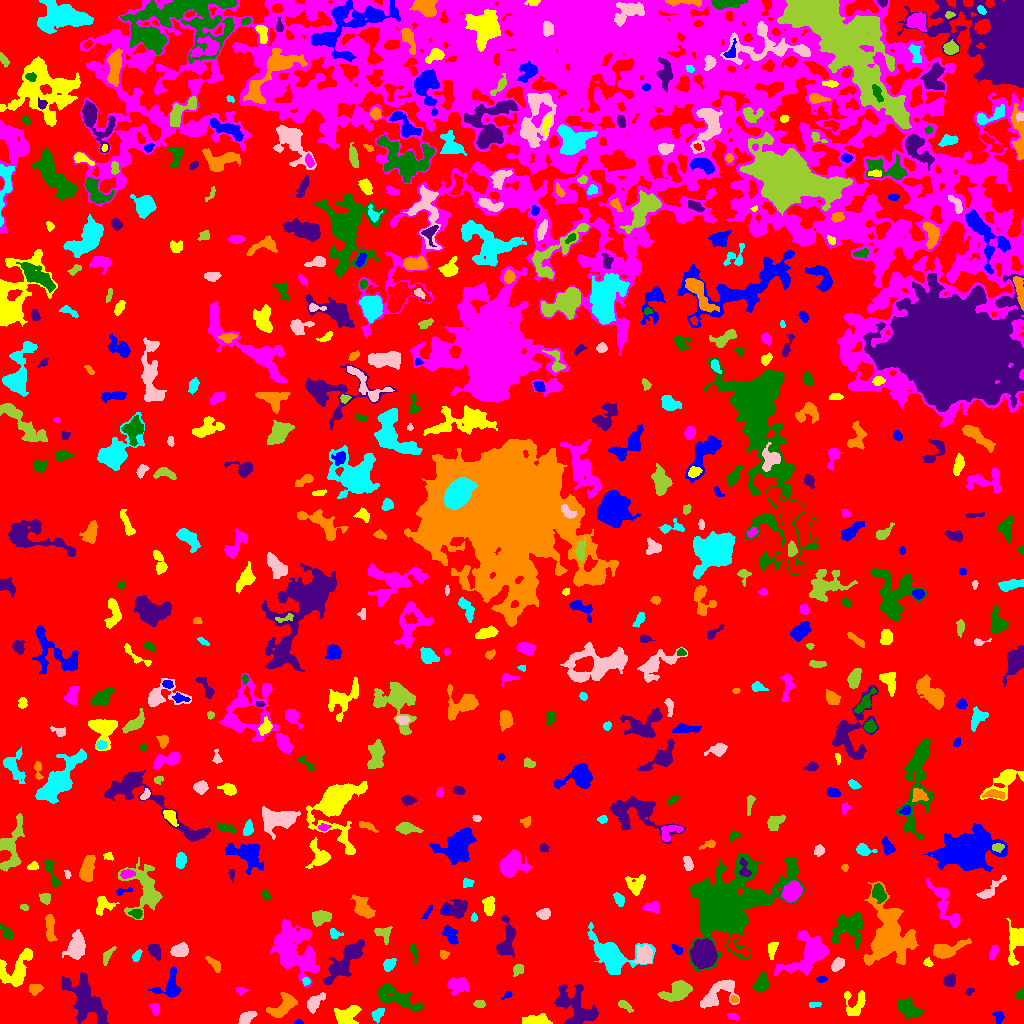

The data file committed next to this chart (first rows):
ID, X, Y, A, B, theta, total_flux, mu_max, mu_median, mu_mean, R_fwhm, R_e, R10, R90, x_start, x_end, y_start, y_end, area, greylevel
0, 493.4, 470.8, 301.4, 272.6, -0.3665, 2970329, 16.0, 4.0, 4.201, 156.9, 252.5, 98.59, 389.5, 0, 1023, 0, 1023, 706969, 4.201
1, 298.8, 1.082, 1.935, 1.06, 0.04129, 97.0, 6.0, 2.0, 2.622, 2.394, 1.784, 0.5642, 2.706, 294, 303, 0, 4, 37, 10.62
2, 534.6, 2.776, 7.002, 2.231, 0.02223, 1421, 16.0, 5.0, 5.946, 4.886, 4.549, 1.693, 7.291, 522, 552, 0, 10, 239, 13.95
3, 732.5, 6.945, 2.839, 1.633, -0.2892, 201.0, 5.0, 3.0, 2.753, 3.7, 2.764, 1.128, 4.184, 727, 738, 3, 10, 73, 9.753
4, 908.3, 14.76, 5.966, 3.52, -0.6114, 1681, 10.0, 5.0, 4.817, 7.548, 5.754, 2.326, 8.956, 896, 924, 5, 26, 349, 11.82
5, 86.43, 22.54, 13.72, 6.439, -0.9066, 4617, 12.0, 4.0, 4.347, 9.982, 9.458, 3.656, 15.54, 61, 108, 0, 51, 1062, 11.35
6, 283.9, 17.4, 7.953, 3.851, 0.6651, 1487, 10.0, 4.0, 3.862, 6.652, 6.103, 2.326, 9.575, 266, 297, 6, 31, 385, 10.86
7, 378.2, 9.636, 3.865, 2.384, 0.87, 308.0, 5.0, 2.0, 2.351, 4.222, 3.656, 1.382, 5.585, 371, 384, 0, 15, 131, 9.351
8, 246, 5.372, 4.158, 2.42, 0.6044, 811.0, 10.0, 5.0, 4.661, 5.293, 4.029, 1.596, 6.232, 238, 257, 0, 12, 174, 11.66
9, 624.3, 18.12, 3.978, 1.824, -0.5418, 306.0, 6.0, 2.0, 2.684, 4.146, 3.241, 1.262, 5.171, 618, 633, 11, 23, 114, 9.684
10, 181, 8.26, 10.61, 4.297, 0.6966, 1471, 9.0, 4.0, 3.831, 6.531, 5.944, 2.394, 9.575, 165, 198, 0, 25, 384, 10.83
11, 999, 6.641, 2.888, 2.201, -1.373, 153.0, 4.0, 1.0, 1.417, 4.068, 2.985, 1.128, 4.549, 992, 1004, 0, 13, 108, 9.417
12, 347.3, 8.408, 6.47, 4.584, 0.4142, 1737, 10.0, 5.0, 4.866, 8.019, 6.333, 2.459, 9.508, 334, 361, 0, 18, 357, 10.87
13, 155.3, 14.35, 2.853, 2.066, -1.455, 318.0, 7.0, 3.0, 3.058, 3.7, 3.141, 1.128, 4.754, 149, 159, 8, 20, 104, 11.06
14, 397.6, 25.65, 12.62, 4.112, -0.4153, 2006, 8.0, 3.0, 3.406, 9.062, 7.611, 3.09, 11.91, 377, 423, 12, 40, 589, 10.41
15, 576.4, 16.35, 12.62, 7.611, -0.8541, 2620, 8.0, 3.0, 3.145, 10.28, 9.253, 3.656, 14.19, 554, 598, 0, 39, 833, 10.15
16, 734.1, 23.94, 1.93, 1.735, -0.2872, 157.0, 6.0, 2.0, 2.754, 2.985, 2.326, 0.7979, 3.7, 730, 738, 21, 28, 57, 12.75
17, 813.8, 18.55, 3.028, 1.313, 0.03032, 85.0, 3.0, 1.0, 1.288, 2.932, 2.394, 0.7979, 3.7, 809, 821, 16, 21, 66, 9.288
18, 313.9, 20.18, 5.307, 2.83, 0.8397, 746.0, 9.0, 3.0, 3.36, 4.26, 4.334, 1.596, 7.247, 307, 325, 10, 31, 222, 10.36
19, 480, 19.32, 2.439, 1.881, -0.1546, 212.0, 5.0, 2.5, 2.524, 3.656, 2.764, 1.128, 4.297, 473, 485, 16, 23, 84, 11.52
20, 7.31, 27.33, 4.169, 1.3, -0.0714, 129.0, 3.0, 1.0, 1.5, 3.568, 2.764, 1.128, 4.37, 0, 14, 24, 30, 86, 9.5
21, 507.5, 28.81, 2.484, 1.333, 0.6482, 106.0, 5.0, 2.0, 1.893, 2.185, 1.954, 0.7979, 3.385, 501, 512, 24, 32, 56, 9.893
22, 855, 20.3, 7.357, 5.958, 1.27, 935.0, 9.0, 3.0, 2.997, 4.107, 5.614, 2.185, 8.722, 844, 865, 8, 33, 312, 9.997
23, 240.7, 32.73, 2.565, 1.751, -0.1129, 206.0, 7.0, 2.0, 2.784, 2.821, 2.585, 0.9772, 4.146, 235, 248, 28, 36, 74, 10.78
24, 1020, 28.6, 2.384, 2.012, -1.143, 136.0, 4.0, 2.0, 1.789, 3.785, 2.585, 0.9772, 4.068, 1016, 1023, 24, 35, 76, 9.789
25, 969.7, 32.28, 2.083, 1.456, 0.471, 128.0, 6.0, 2.0, 2.327, 2.585, 2.034, 0.7979, 3.523, 965, 974, 27, 35, 55, 10.33
26, 35.11, 34.5, 3.227, 2.414, 0.2104, 397.0, 6.0, 3.0, 3.054, 4.918, 3.568, 1.382, 5.557, 29, 43, 28, 39, 130, 10.05
27, 305.8, 42.25, 1.865, 1.713, 1.46, 174.0, 6.0, 3.0, 3.053, 3.192, 2.257, 0.7979, 3.478, 302, 310, 38, 46, 57, 13.05
28, 718.1, 30.08, 10.98, 5.228, 0.6431, 1733, 9.0, 3.0, 3.372, 6.628, 6.933, 2.706, 11.13, 700, 739, 15, 44, 514, 10.37
29, 677.3, 32.42, 8.187, 3.905, 0.3546, 1969, 12.0, 4.0, 4.475, 6.699, 6.408, 2.394, 10.16, 657, 692, 22, 43, 440, 12.47
30, 552.4, 64.18, 12.38, 4.401, 1.028, 3886, 13.0, 5.0, 5.888, 8.74, 7.756, 3.141, 12.59, 538, 580, 41, 86, 660, 11.89
31, 821.4, 44.18, 2.567, 1.525, 0.1601, 133.0, 4.0, 2.0, 2.078, 3.785, 2.459, 0.9772, 3.868, 816, 827, 41, 47, 64, 12.08
32, 16.2, 53.63, 10.4, 6.816, 0.924, 2353, 9.0, 4.0, 3.876, 8.195, 7.485, 2.985, 11.85, 0, 32, 37, 75, 607, 10.88
33, 458.9, 38.38, 4.858, 3.598, 0.01862, 1184, 11.0, 4.0, 4.014, 4.652, 5.078, 1.954, 8.215, 447, 468, 28, 46, 295, 11.01
34, 761.1, 39.8, 4.516, 3.058, 1.187, 1289, 12.0, 5.0, 5.462, 5.863, 4.687, 1.871, 7.334, 752, 768, 31, 51, 236, 13.46
35, 949.5, 42.86, 2.802, 2.449, 0.6742, 391.0, 7.0, 2.0, 2.773, 4.146, 3.385, 1.262, 5.323, 943, 955, 37, 50, 141, 10.77
36, 214.1, 59.67, 4.898, 2.036, -0.7883, 521.0, 7.0, 4.0, 3.775, 4.82, 3.827, 1.493, 5.863, 205, 220, 51, 67, 138, 11.78
37, 389, 59.11, 3.294, 2.356, 0.7957, 680.0, 10.0, 5.0, 4.928, 4.886, 3.568, 1.382, 5.47, 383, 396, 52, 65, 138, 11.93
38, 837.7, 59.07, 3.592, 2.411, 0.666, 697.0, 10.0, 5.0, 4.647, 4.918, 3.785, 1.493, 5.863, 831, 844, 52, 66, 150, 12.65
39, 518.2, 54.29, 2.764, 2.099, 0.7188, 251.0, 6.0, 2.0, 2.241, 3.742, 2.932, 1.128, 4.82, 513, 523, 47, 59, 112, 10.24
40, 581.1, 51.77, 1.981, 1.837, -0.5611, 127.0, 4.0, 2.0, 2.117, 3.523, 2.394, 0.9772, 3.827, 577, 585, 48, 56, 60, 10.12
41, 170.3, 37.25, 8.06, 5.897, 1.167, 1373, 10.0, 4.0, 3.835, 6.18, 5.754, 2.185, 9.167, 148, 181, 26, 57, 358, 10.84
42, 927.6, 60.88, 2.07, 1.896, -0.4382, 104.0, 4.0, 2.0, 1.529, 3.385, 2.459, 0.9772, 3.742, 923, 933, 57, 66, 68, 12.53
43, 809.5, 70.3, 11.81, 8.106, 0.7797, 4248, 14.0, 4.0, 4.458, 8.117, 9.062, 3.432, 14.74, 773, 828, 48, 93, 953, 11.46
44, 413.9, 72.32, 3.967, 1.542, -1.34, 117.0, 3.0, 1.0, 1.219, 3.29, 2.877, 0.9772, 4.549, 410, 418, 61, 79, 96, 9.219
45, 154.8, 72.92, 3.781, 2.578, -1.16, 699.0, 9.0, 4.0, 4.186, 4.82, 3.949, 1.493, 6.155, 148, 160, 63, 79, 167, 11.19
46, 443.6, 68.63, 2.023, 1.943, -1.001, 155.0, 5.0, 2.0, 2.095, 2.877, 2.326, 0.9772, 3.909, 440, 449, 64, 73, 74, 11.09
47, 136.8, 67.49, 2.944, 1.716, 1.1, 199.0, 5.0, 2.0, 2.261, 3.385, 2.764, 1.128, 4.478, 132, 142, 62, 74, 88, 11.26
48, 180, 73.25, 3.858, 2.742, 0.257, 1089, 12.0, 5.0, 5.113, 5.441, 4.184, 1.693, 6.555, 170, 188, 67, 81, 213, 13.11
49, 107.5, 67.8, 5.324, 1.842, 1.052, 356.0, 5.0, 3.0, 2.894, 4.951, 3.656, 1.493, 5.528, 103, 116, 58, 77, 123, 10.89
50, 737.3, 76.89, 7.929, 3.955, -0.7771, 721.0, 7.0, 3.0, 3.262, 5.262, 4.787, 1.871, 7.464, 728, 750, 66, 90, 221, 13.26
51, 677.3, 73.78, 3.203, 1.682, -0.7739, 281.0, 6.0, 3.0, 3.306, 4.26, 2.985, 1.128, 4.514, 671, 682, 69, 79, 85, 12.31
52, 1017, 83.51, 7.482, 3.492, 1.294, 1695, 14.0, 2.0, 4.104, 5.971, 4.918, 1.954, 8.349, 1006, 1023, 58, 105, 413, 12.1
53, 993.2, 70.53, 3.976, 1.837, 1.19, 287.0, 5.0, 3.0, 2.633, 4.37, 3.523, 1.262, 5.232, 989, 998, 64, 78, 109, 9.633
54, 848.6, 96.36, 8.67, 7.253, 0.583, 2622, 8.0, 4.0, 3.925, 10.7, 8.176, 3.29, 12.6, 832, 863, 74, 111, 668, 10.93
55, 346.1, 64.31, 13.49, 4.037, 0.8608, 3303, 15.0, 4.0, 4.588, 5.352, 8.038, 2.821, 13.05, 323, 364, 39, 84, 720, 11.59
56, 944.6, 73.16, 7.761, 3.156, 0.2735, 2289, 20.0, 4.0, 5.961, 5.441, 5.046, 1.954, 9.027, 933, 971, 65, 85, 384, 12.96
57, 612.1, 67.91, 12.9, 8.103, -0.5116, 5691, 14.0, 5.0, 5.807, 11.07, 9.424, 3.742, 15.25, 587, 655, 49, 101, 980, 11.81
58, 644.8, 68.25, 4.608, 3.905, 1.419, 469.0, 5.0, 1.0, 1.651, 4.787, 4.82, 1.784, 8.156, 632, 652, 60, 79, 284, 11.65
59, 383.6, 90.26, 4.488, 3.72, -0.5176, 502.0, 5.0, 3.0, 2.869, 5.781, 4.334, 1.784, 6.604, 374, 392, 79, 97, 175, 9.869
... 547 more rows
